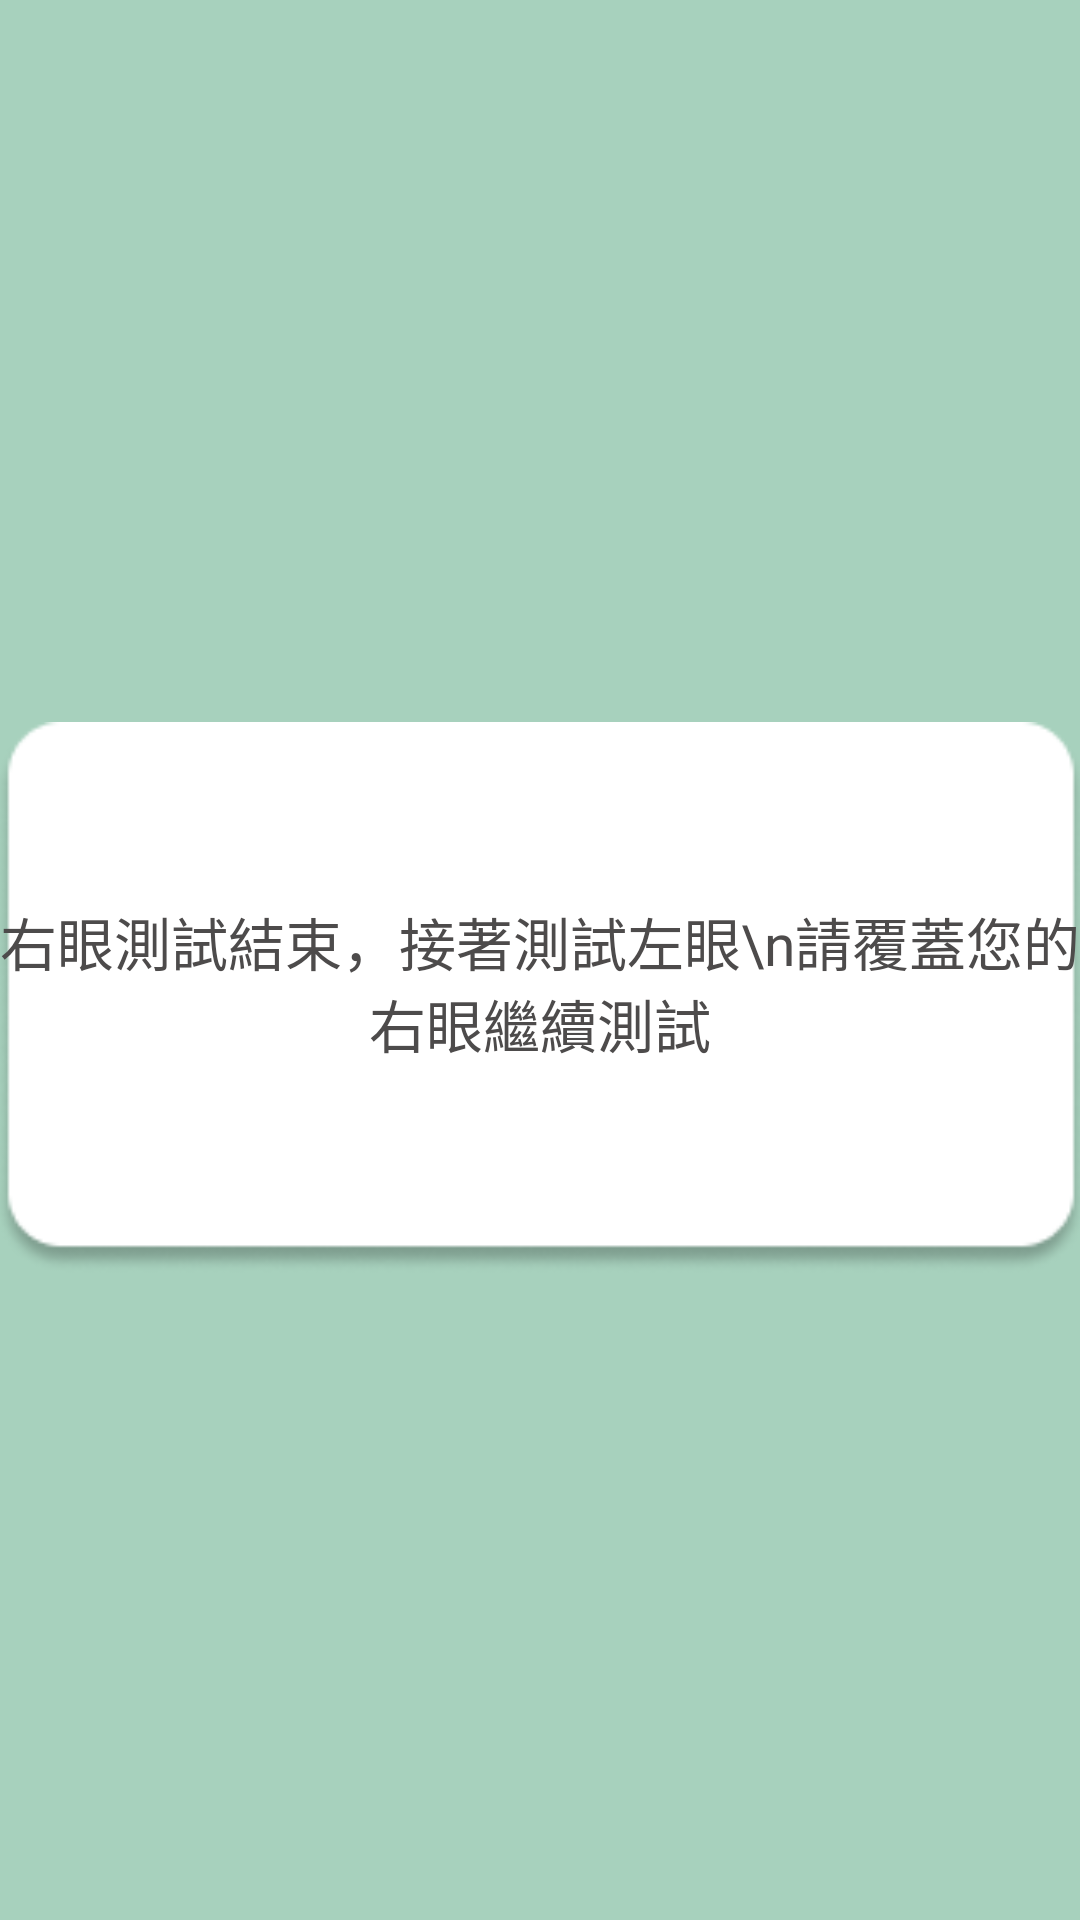

Layout XML and referenced resources for this Android screen:
<!-- AndroidManifest.xml: application theme MaterialTheme -->
<!-- res/layout/activity_lefttoright.xml -->
<?xml version="1.0" encoding="utf-8"?>
<android.support.constraint.ConstraintLayout
    xmlns:android="http://schemas.android.com/apk/res/android"
    xmlns:app="http://schemas.android.com/apk/res-auto"
    xmlns:tools="http://schemas.android.com/tools"
    android:layout_width="match_parent"
    android:layout_height="match_parent"
    android:background="@drawable/ltorbackground">

    <ImageView
        android:id="@+id/imageView7"
        android:layout_width="364dp"
        android:layout_height="225dp"
        android:layout_marginTop="220dp"
        app:layout_constraintEnd_toEndOf="parent"
        app:layout_constraintStart_toStartOf="parent"
        app:layout_constraintTop_toTopOf="parent"
        app:srcCompat="@drawable/changescene" />

    <TextView
        android:id="@+id/textView10"
        android:layout_width="wrap_content"
        android:layout_height="wrap_content"
        android:layout_marginTop="300dp"
        android:text="右眼測試結束，接著測試左眼\n請覆蓋您的右眼繼續測試"
        android:gravity="center"
        android:textColor="#4D4B4B"
        android:textSize="19sp"
        app:layout_constraintEnd_toEndOf="parent"
        app:layout_constraintHorizontal_bias="0.498"
        app:layout_constraintStart_toStartOf="parent"
        app:layout_constraintTop_toTopOf="parent" />
</android.support.constraint.ConstraintLayout>
<!-- resources referenced by this layout -->
<resources>
  <!-- drawable changescene: png bitmap (drawable-xxhdpi, 5217 bytes) -->
  <!-- drawable ltorbackground: png bitmap (drawable-xxhdpi, 2189 bytes) -->
  <style name="MaterialTheme" parent="Theme.AppCompat.Light.NoActionBar" />
</resources>
